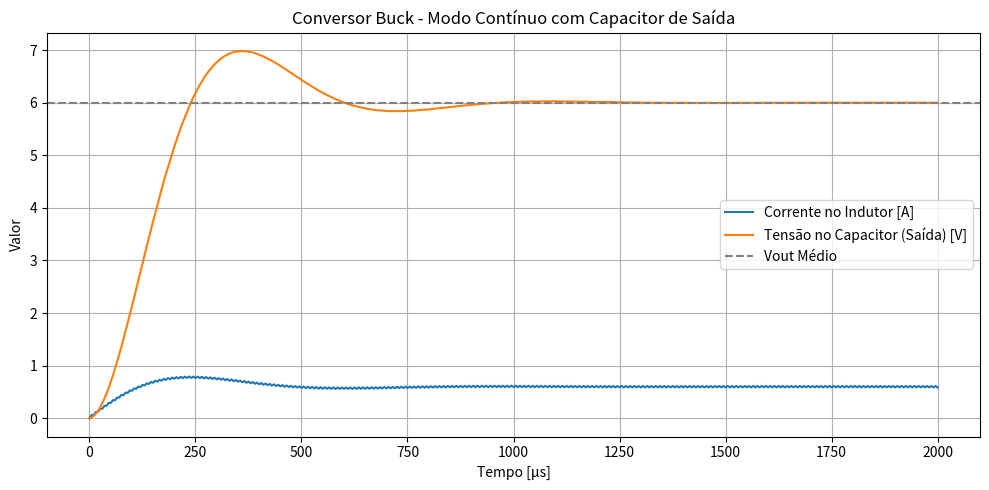

This chart was generated by the following Python code:
import numpy as np
import matplotlib.pyplot as plt

#Esses foram os parâmetros que eu estimei inicialmente. Nesse código eles funcionaram bem. 
Vin = 12            
L = 1e-3            
C = 10e-6           
R = 10              
Fs = 100e3          # frequência de chaveamento  
D = 0.5             # Duty cycle
Ts = 1 / Fs         # Período

#Tensão média de saída deve ser: 6 V (concordando com -- Voutmed = D * Vin)
#Corrente média no indutor (ILmed): 0.6 A (Lei de Ohm: ILmed = Voutmed / R)
#Variação de corrente no indutor (delta_IL): 30mA ((Vin - Voutmed) * D / L) * Ts 
#ou seja, a corrente no indutor vária +-15mA em torno de 0,6A. Logo, Imin=0,585 e Imax=0,615 quando 
#as condições iniciais forem os valores médios esperados. 


# Ciclos/Tempo de simulação 
# (nesse caso o circuito estabiliza entre 150 e 200 cilcos - fui na tentativa e erro até estabilizar)
num_ciclos = 200
t_total = num_ciclos * Ts
dt = Ts / 1000       # Tempo total de ciclos de chaveamento - dividido em 1000 amostras por ciclo.
t = np.arange(0, t_total, dt) 


#  Vetores e Condiçõ9es Iniciais 
IL = np.zeros_like(t)       
Vc = np.zeros_like(t)       
IL[0] = 0     #Aqui quanto mais próximo esses valores iniciais estiverem dos valores médios
Vc[0] = 0     #mais exatos serão os resultados de Iminimo e Imaximo. 


for i in range(1, len(t)):
    ton = D * Ts   #Tempo da chave ligada
    t_in_ciclo = t[i] % Ts    #Local Ciclo Atual
    
    if t_in_ciclo < ton:
        VL = Vin - Vc[i-1]   # Chave fechada (ligada): V sobre o indutor = Vin - Vout
    else:
        VL = -Vc[i-1]          # Chave aberta (desligada): V sobre o indutor = -Vout


    
    dIL = VL / L * dt          # atualiza a corrente no indutor. 
    IL[i] = IL[i-1] + dIL
    Ic = IL[i] - Vc[i-1] / R          # Corrente no capacitor usando lei dos nós para atualizar VC

    dVc = Ic / C * dt            # atualiza tensão no capacitor
    Vc[i] = Vc[i-1] + dVc       #valor calculado anterior (i-1) + valor atual 


    

Voutmed = np.mean(Vc[int(0.5 * len(t)):])      # quando o circuito já atingiu o regime permanente
ILmed = np.mean(IL[int(0.5 * len(t)):])
IL_min = np.min(IL) 
IL_max = np.max(IL)
modo = "CONTÍNUO" if IL_min >= 0 else "DESCONTÍNUO"



print(f"Tensão média de saída (Voutmed): {Voutmed:.2f} V")     # a tensão média de saída tem que tender para 6V
print(f"Corrente média no indutor (ILmed): {ILmed:.3f} A")     
print(f"Corrente mínima no indutor: {IL_min:.3f} A")
print(f"Corrente máxima no indutor: {IL_max:.3f} A")
print(f"Modo de operação: {modo}")


plt.figure(figsize=(10, 5))
plt.plot(t * 1e6, IL, label='Corrente no Indutor [A]')
plt.plot(t * 1e6, Vc, label='Tensão no Capacitor (Saída) [V]')    #a ondulação da tensão de saída é reduzida pelo capacitor
plt.axhline(Voutmed, color='gray', linestyle='--', label='Vout Médio')
plt.title('Conversor Buck - Modo Contínuo com Capacitor de Saída')
plt.xlabel('Tempo [μs]')
plt.ylabel('Valor')
plt.grid(True)
plt.legend()
plt.tight_layout()
plt.show()
